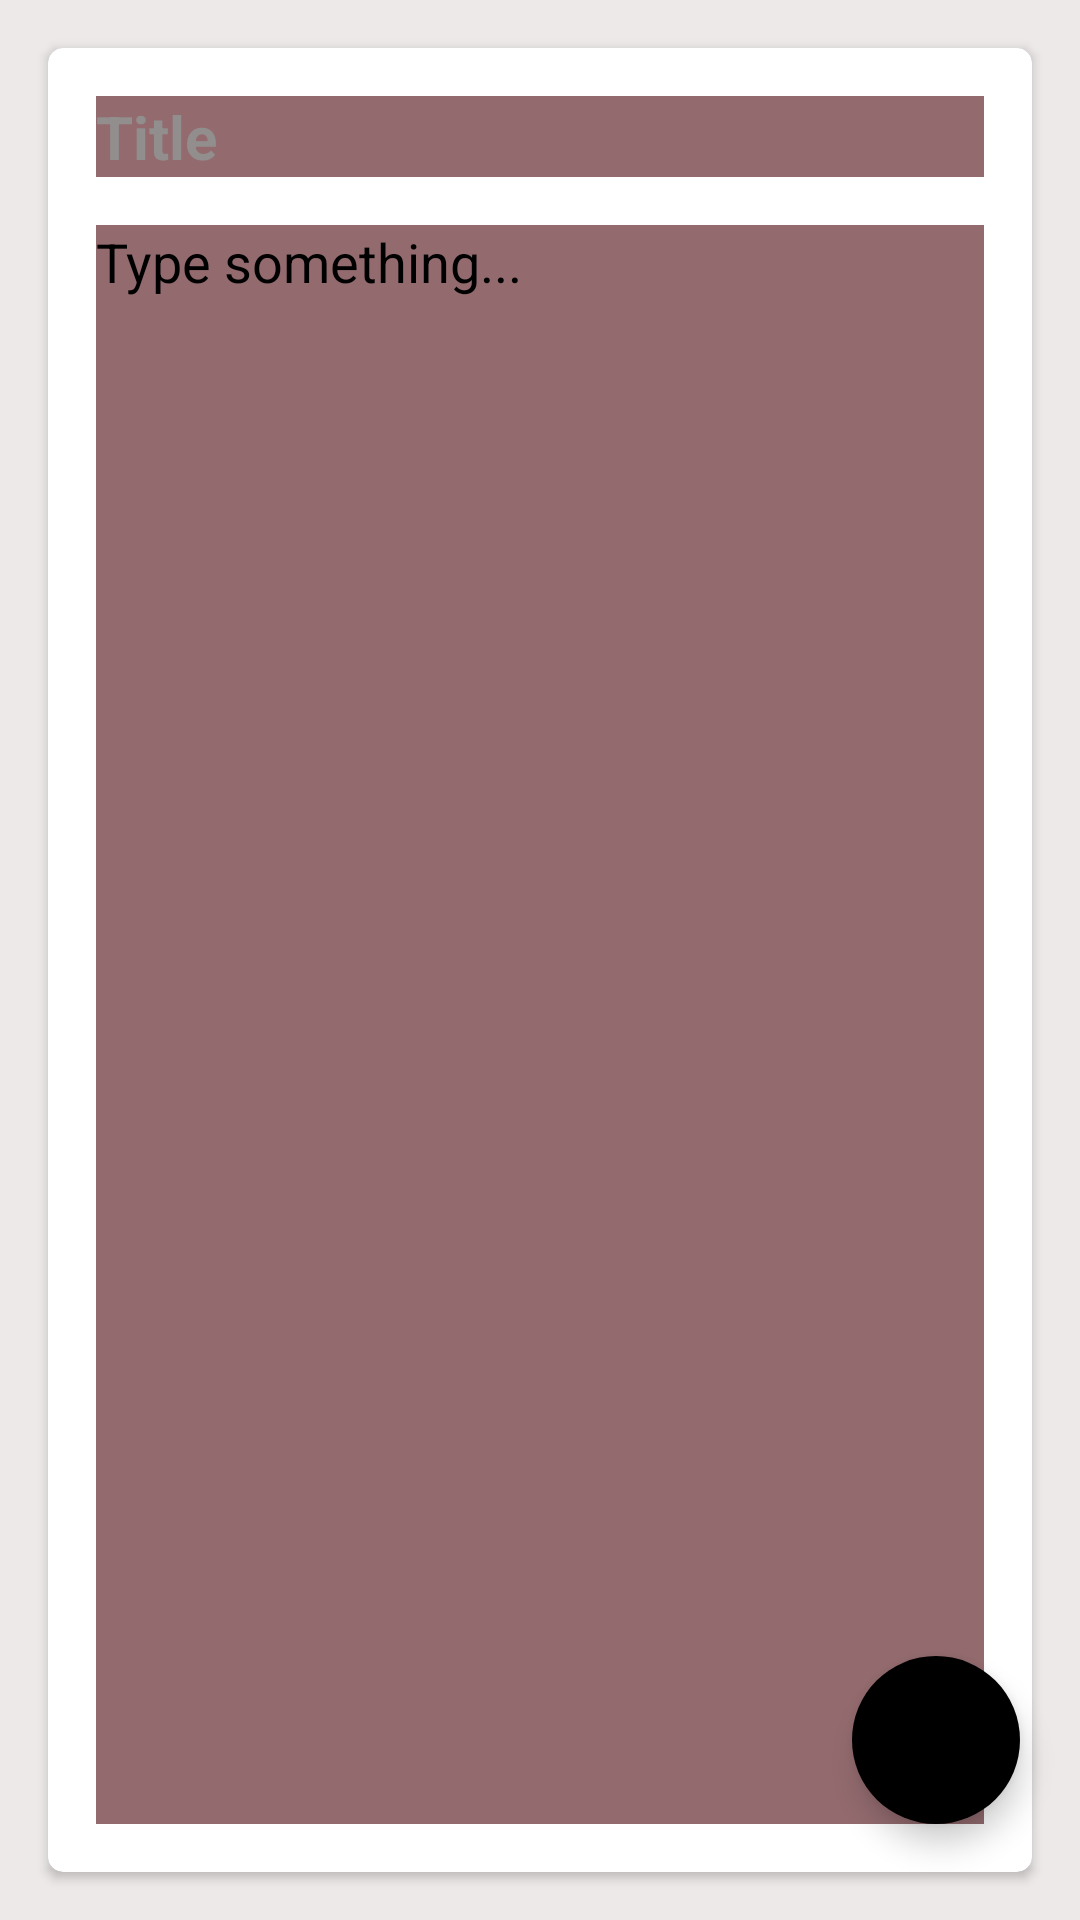

Reconstruct the res/layout file that produces this screen, plus the resources it refers to.
<!-- AndroidManifest.xml: application theme Theme.NotepadApp -->
<!-- res/layout/fragment_update_note.xml -->
<?xml version="1.0" encoding="utf-8"?>
<androidx.constraintlayout.widget.ConstraintLayout
    xmlns:android="http://schemas.android.com/apk/res/android"
    xmlns:app="http://schemas.android.com/apk/res-auto"
    xmlns:tools="http://schemas.android.com/tools"
    android:id="@+id/frameLayout3"
    android:layout_width="match_parent"
    android:layout_height="match_parent"
    android:background="@color/backgroundWhite"
    tools:context=".fragments.UpdateNoteFragment">




    <LinearLayout
        android:id="@+id/linearLayout"
        android:layout_width="match_parent"
        android:layout_height="match_parent"
        android:orientation="vertical"
        app:layout_constraintBottom_toBottomOf="parent"
        app:layout_constraintEnd_toEndOf="parent"
        app:layout_constraintStart_toStartOf="parent"
        app:layout_constraintTop_toTopOf="parent">


        <androidx.cardview.widget.CardView
            android:layout_width="match_parent"
            android:layout_height="match_parent"
            android:layout_margin="16dp"
            android:background="@color/white"
            android:elevation="8dp"
            app:cardCornerRadius="5dp"

            >

            <LinearLayout
                android:layout_width="match_parent"
                android:layout_height="match_parent"
                android:orientation="vertical"
                android:padding="16dp"

                >

                <EditText
                    android:id="@+id/editNoteTitleUpdate"
                    android:layout_width="match_parent"
                    android:layout_height="wrap_content"
                    android:autofillHints=""
                    android:background="@color/transparent"
                    android:hint="Title"
                    android:inputType="text"
                    android:textColor="@color/black"
                    android:textColorHint="@color/hintColor"
                    android:textSize="20sp"
                    android:textStyle="bold" />

                <EditText
                    android:id="@+id/editNoteBodyUpdate"
                    android:layout_width="match_parent"
                    android:layout_height="match_parent"
                    android:layout_marginTop="16dp"
                    android:autofillHints=""
                    android:background="@color/transparent"
                    android:gravity="start|top"
                    android:hint="Type something..."
                    android:inputType="textMultiLine"
                    android:textColor="@color/black"
                    android:textColorHint="@color/black"
                    android:textSize="18sp" />

            </LinearLayout>
        </androidx.cardview.widget.CardView>

    </LinearLayout>

    <com.google.android.material.floatingactionbutton.FloatingActionButton
        android:id="@+id/fabUpdate"
        android:layout_width="wrap_content"
        android:layout_height="wrap_content"
        android:layout_marginEnd="20dp"
        android:layout_marginBottom="32dp"
        android:clickable="true"
        app:borderWidth="0dp"
        android:tintMode="@color/white"
        android:src="@drawable/ic_done"
        app:layout_constraintBottom_toBottomOf="@+id/linearLayout"
        app:layout_constraintEnd_toEndOf="parent" />


</androidx.constraintlayout.widget.ConstraintLayout>
<!-- resources referenced by this layout -->
<resources>
  <color name="backgroundWhite">#ede9e9</color>
  <color name="black">#FF000000</color>
  <color name="hintColor">#928e8e</color>
  <color name="transparent">#936b6f</color>
  <color name="white">#FFFFFFFF</color>
  <style name="Theme.NotepadApp" parent="android:Theme.Material.Light.NoActionBar">
          <item name="colorPrimary">@color/colorPrimary</item>
          <item name="colorPrimaryVariant">@color/colorPrimaryDark</item>
          <item name="colorOnPrimary">@color/white</item>
          <item name="android:statusBarColor">@color/colorAccent</item>
  
  
      </style>
  <color name="colorPrimary">#803c94</color>
  <color name="colorPrimaryDark">#803c94</color>
  <color name="colorAccent">#936b6f</color>
</resources>
